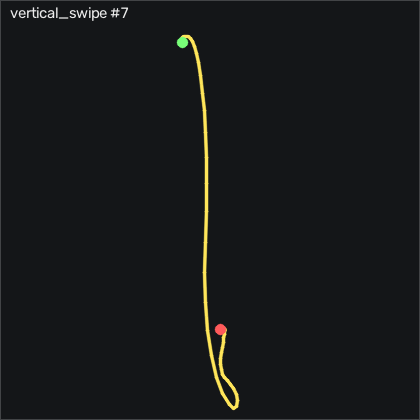

The data file committed next to this chart (first rows):
t_s, ax, ay, az, gx, gy, gz, seq
0.00000, -0.809, -0.07800, 0.665, -1.144, -7.442, -2.266, 4764
0.00900, -0.805, -0.07300, 0.663, -0.5654, -9.058, -3.151, 4765
0.01900, -0.772, -0.07500, 0.667, -0.04743, -11.95, -5.132, 4766
0.02900, -0.715, -0.07900, 0.679, 0.2886, -13.42, -6.687, 4767
0.04000, -0.684, -0.08600, 0.674, 0.8986, -13.36, -7.571, 4768
0.04900, -0.666, -0.09100, 0.676, 1.264, -12.93, -8.029, 4769
0.05900, -0.626, -0.13, 0.681, 1.691, -12.93, -8.303, 4770
0.06900, -0.561, -0.161, 0.69, 3.368, -11.89, -9.309, 4771
0.07900, -0.473, -0.179, 0.699, 5.838, -10.37, -9.462, 4772
0.08900, -0.409, -0.224, 0.693, 8.521, -8.143, -8.669, 4773
0.09900, -0.38, -0.274, 0.702, 12.91, -2.625, -7.968, 4774
0.109, -0.264, -0.263, 0.741, 17, -3.905, -0.3154, 4775
0.119, -0.08000, -0.278, 0.772, 19.56, 1.369, 6.941, 4776
0.129, 0.194, -0.345, 0.83, 22.73, 2.009, 12.64, 4777
0.139, 0.533, -0.351, 0.893, 29.13, 9.113, 20.32, 4778
0.149, 0.893, -0.236, 0.909, 34.98, 28.69, 34.65, 4779
0.159, 1.223, 0.00600, 0.888, 37.76, 60.3, 51.03, 4780
0.17, 1.517, 0.228, 0.872, 37, 95.42, 54.53, 4781
0.179, 1.799, 0.307, 0.815, 36.14, 138.6, 34.26, 4782
0.189, 1.93, 0.331, 0.677, 38.31, 190.2, 8.069, 4783
0.199, 1.843, 0.262, 0.442, 39.5, 253.5, -9.705, 4784
0.21, 1.594, 0.256, 0.234, 39.07, 316, -17.85, 4785
0.219, 1.358, 0.273, 0.03300, 37.12, 366.5, -26.11, 4786
0.229, 1.182, 0.225, -0.32, 31.14, 424.1, -42.42, 4787
0.239, 0.971, 0.129, -0.686, 17.7, 472.3, -51.29, 4788
0.249, 0.633, -0.06400, -1.054, 1.203, 512.7, -51.72, 4789
0.259, 0.08400, -0.297, -1.45, -11.63, 550.7, -39.95, 4790
0.269, -0.588, -0.491, -1.915, -16.72, 584.9, -18.73, 4791
0.279, -1.194, -0.612, -2.345, -13.28, 596.6, 5.569, 4792
0.289, -1.888, -0.716, -2.688, 5.167, 577, 16.18, 4793
0.299, -2.66, -0.655, -2.996, 41.14, 543.6, -8.364, 4794
0.309, -3.214, -0.615, -3.036, 76.6, 481.8, -59.86, 4795
0.319, -3.993, -0.531, -3.077, 100.4, 417.7, -88, 4796
0.329, -4, -0.372, -2.833, 116.1, 318.9, -90.07, 4797
0.34, -4, -0.01600, -2.579, 121, 198.5, -78.21, 4798
0.349, -3.693, 0.508, -2.151, 102.2, 67.98, -50.86, 4799
0.359, -2.724, 0.645, -1.737, 58.73, -34.52, -29.34, 4800
0.369, -1.876, 0.521, -1.3, 12.06, -101.9, -19.68, 4801
0.379, -1.301, 0.256, -0.929, -24.77, -124.1, -11.14, 4802
0.389, -1.005, -0.01500, -0.67, -47.36, -110.9, -2.693, 4803
0.399, -0.986, -0.207, -0.531, -57.21, -86.19, 4.045, 4804
0.409, -1.178, -0.366, -0.446, -60.17, -67.11, 9.837, 4805
0.419, -1.361, -0.489, -0.4, -55.96, -62.32, 11.67, 4806
0.429, -1.38, -0.553, -0.364, -43.22, -71.65, 1.849, 4807
0.439, -1.288, -0.553, -0.336, -26.21, -87.72, -12.6, 4808
0.449, -1.074, -0.499, -0.255, -10.08, -103.7, -23.7, 4809
0.459, -0.878, -0.444, -0.178, 2.941, -112, -24.86, 4810
0.47, -0.724, -0.339, -0.152, 11.14, -111.7, -15.8, 4811
0.479, -0.597, -0.25, -0.114, 14.86, -104.5, -6.169, 4812
0.489, -0.509, -0.179, -0.08400, 15.84, -95.74, 0.6596, 4813
0.499, -0.434, -0.114, -0.06300, 14.77, -84.03, 7.856, 4814
0.51, -0.36, -0.04700, -0.05500, 11.69, -69, 13.98, 4815
0.519, -0.304, -0.01800, -0.04700, 7.088, -53.48, 18.74, 4816
0.529, -0.325, -0.00800, -0.06400, 2.972, -35.37, 20.96, 4817
0.539, -0.41, -0.02200, -0.114, 0.1666, -14.82, 19.14, 4818
0.549, -0.563, -0.05100, -0.166, -1.083, 1.735, 14.71, 4819
0.559, -0.724, -0.07000, -0.219, -1.479, 9.784, 11.24, 4820
0.569, -0.836, -0.06800, -0.256, -1.967, 12.1, 9.014, 4821
0.579, -0.883, -0.06700, -0.281, -2.242, 10.36, 6.026, 4822
0.589, -0.884, -0.05600, -0.286, -2.242, 5.088, 2.856, 4823
... 30 more rows
